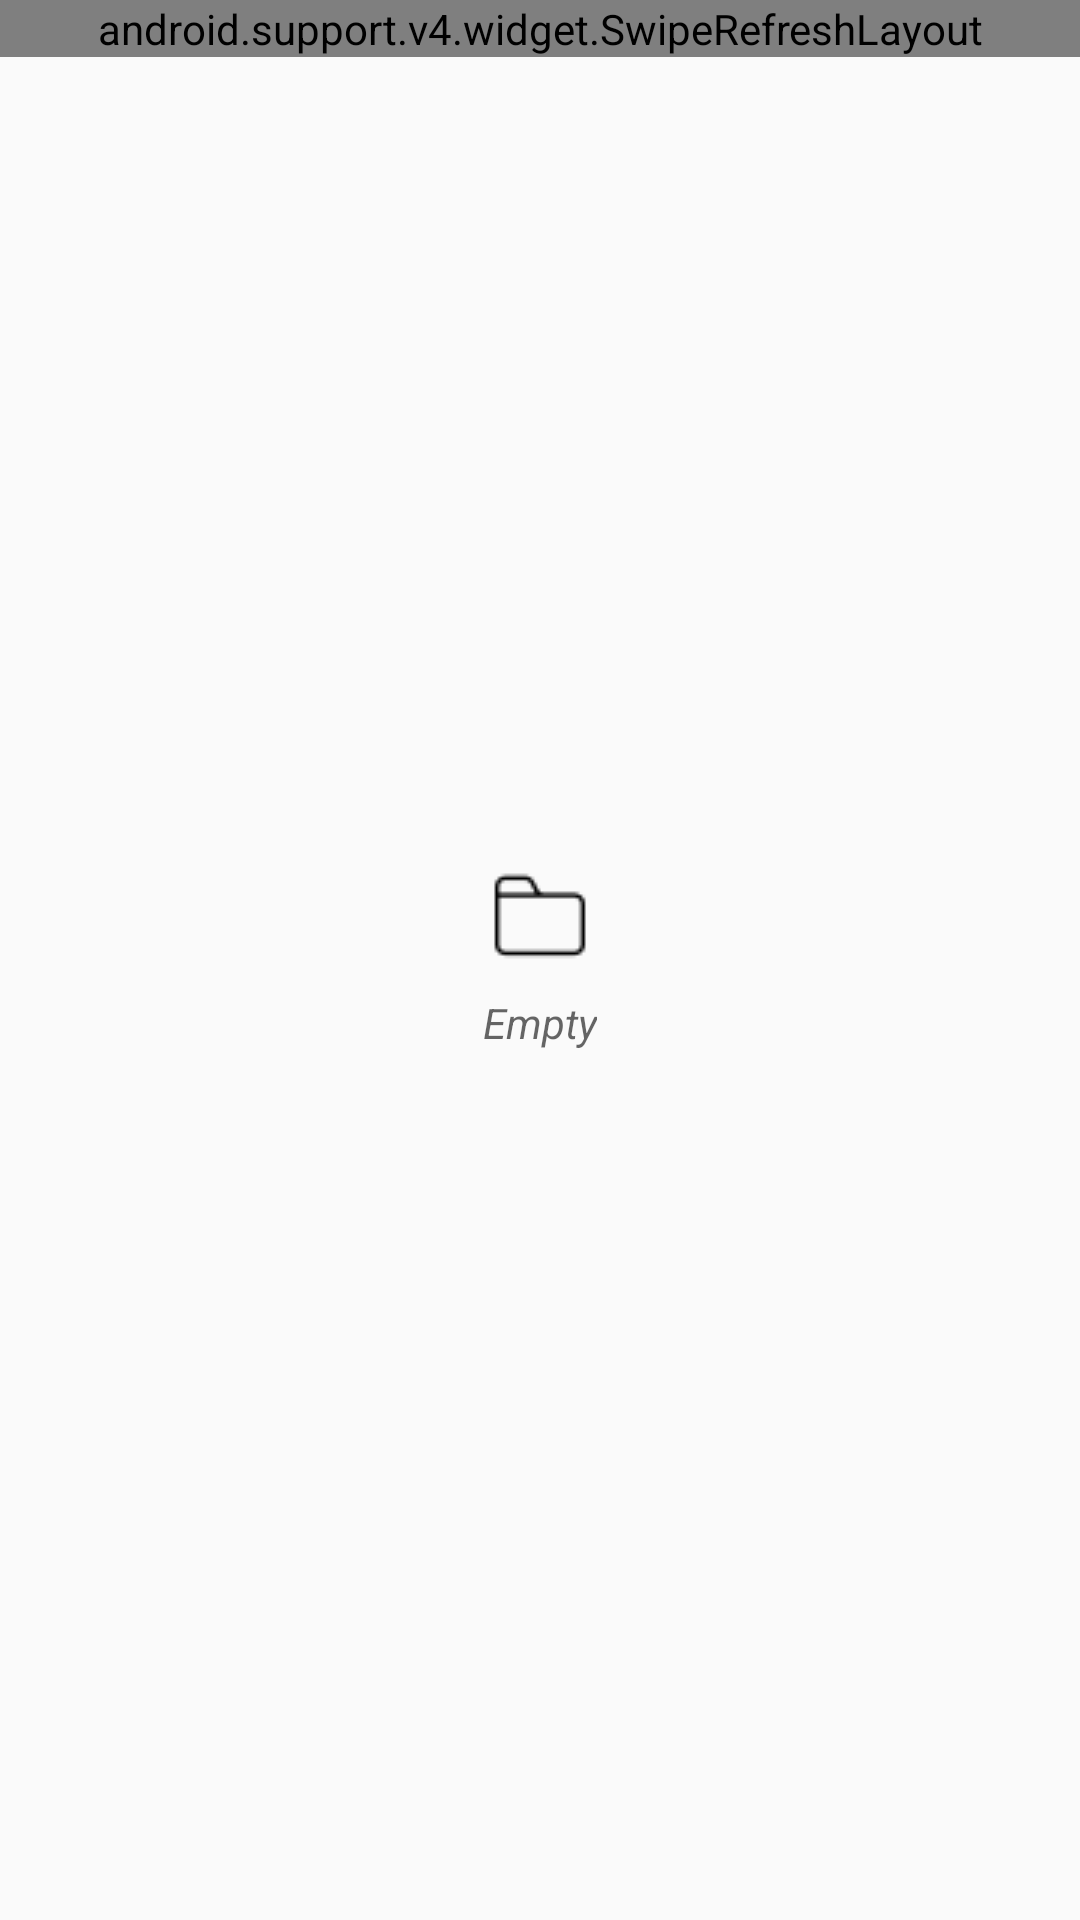

Here is an Android app screen rendered from its layout file. Give the layout XML and the strings, colors and styles it references.
<!-- AndroidManifest.xml: application theme AppTheme -->
<!-- res/layout/content_file.xml -->
<?xml version="1.0" encoding="utf-8"?>
<RelativeLayout xmlns:android="http://schemas.android.com/apk/res/android"
    xmlns:app="http://schemas.android.com/apk/res-auto"
    android:layout_width="match_parent"
    android:layout_height="match_parent"
    app:layout_behavior="@string/appbar_scrolling_view_behavior">

    <android.support.v4.widget.SwipeRefreshLayout
        android:id="@+id/swipe_refresh_layout"
        android:layout_width="match_parent"
        android:layout_height="wrap_content">

        <com.all.document.reader.pdf.ppt.world.utils.EmptyRecyclerView
            android:id="@+id/recycler_view"
            android:layout_width="match_parent"
            android:layout_height="match_parent"
            android:scrollbars="vertical" />
    </android.support.v4.widget.SwipeRefreshLayout>

    <TextView
        android:id="@+id/empty_view"
        android:layout_width="wrap_content"
        android:layout_height="wrap_content"
        android:layout_centerInParent="true"
        android:drawablePadding="10dp"
        android:drawableTop="@drawable/folder"
        android:hint="@string/empty"
        android:textAppearance="@style/Base.TextAppearance.AppCompat.Small"
        android:textStyle="italic" />


</RelativeLayout>
<!-- resources referenced by this layout -->
<resources>
  <!-- drawable folder: png bitmap (drawable, 347 bytes) -->
  <string name="empty">Empty</string>
  <style name="AppTheme" parent="Base.Theme.AppCompat.Light.DarkActionBar">
          
          <item name="colorPrimary">@color/colorPrimary</item>
          <item name="colorPrimaryDark">@color/colorPrimaryDark</item>
          <item name="colorAccent">@color/colorAccent</item>
      </style>
  <color name="colorPrimary">#1659ef</color>
  <color name="colorPrimaryDark">#0f279e</color>
  <color name="colorAccent">#000000</color>
</resources>
